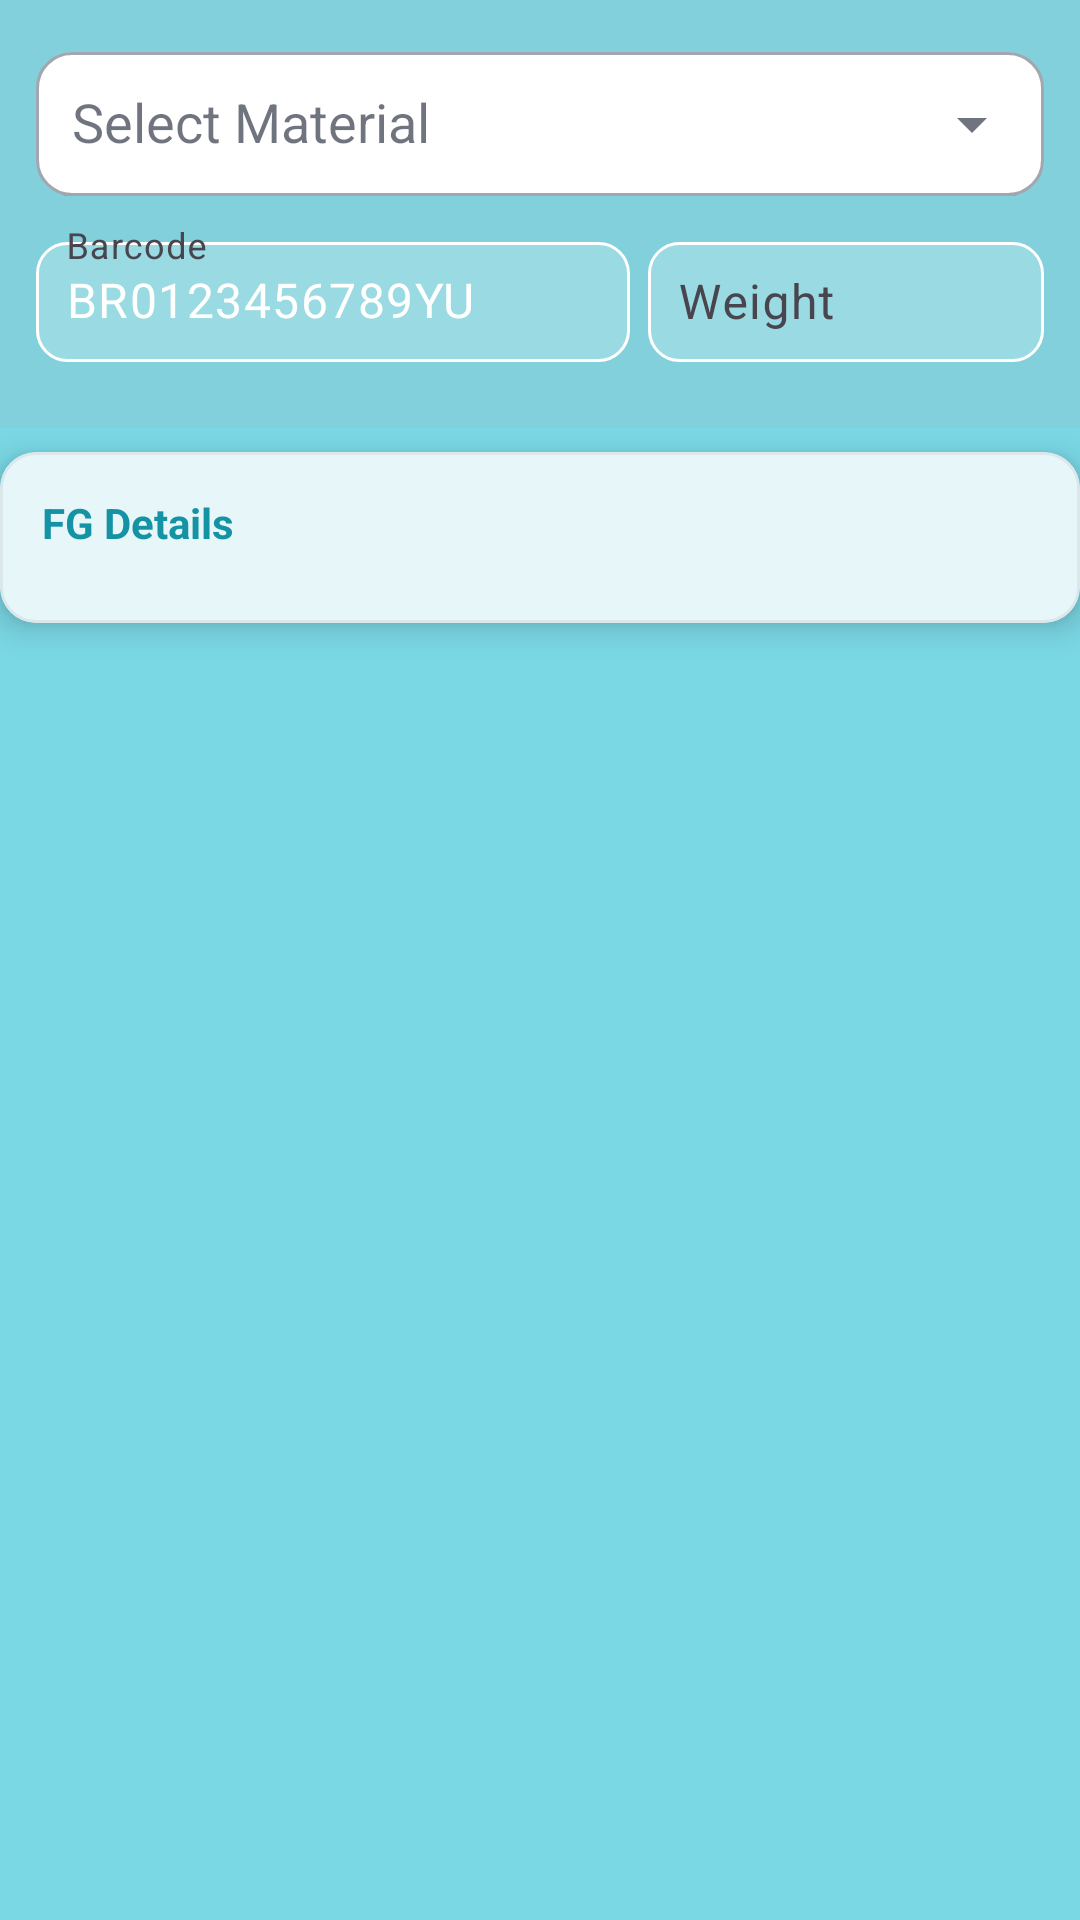

The Android layout XML behind this screen, and the referenced resources:
<!-- AndroidManifest.xml: application theme Base.Theme.Apolloapl -->
<!-- res/layout/layout_output_card.xml -->
<?xml version="1.0" encoding="utf-8"?>
<LinearLayout xmlns:android="http://schemas.android.com/apk/res/android"
    xmlns:app="http://schemas.android.com/apk/res-auto"
    android:layout_width="match_parent"
    android:layout_height="wrap_content"
    android:orientation="vertical"
    android:layout_margin="8dp"
    android:background="@color/primaryLight">

    
    <TableLayout
        android:layout_width="match_parent"
        android:layout_height="wrap_content"
        android:stretchColumns="*"
        android:background="@color/transparent_grey"
        android:padding="12dp">

        
        <TableRow android:layout_marginBottom="10dp">











            <com.google.android.material.textfield.TextInputLayout
                android:layout_weight="7"
                style="@style/Widget.MaterialComponents.TextInputLayout.OutlinedBox"
                app:endIconMode="dropdown_menu"
                app:boxBackgroundColor="@android:color/white">

                <com.google.android.material.textfield.MaterialAutoCompleteTextView
                    android:id="@+id/dropdownMaterial"
                    android:layout_width="match_parent"
                    android:layout_height="match_parent"
                    android:hint="Select Material"
                    android:textColor="@android:color/black"
                    android:inputType="none"
                    android:paddingStart="12dp"/>
            </com.google.android.material.textfield.TextInputLayout>

        </TableRow>

        
        <TableRow android:layout_marginBottom="10dp">

            
            <com.google.android.material.textfield.TextInputLayout
                android:layout_width="0dp"
                android:layout_weight="6"
                android:hint="Barcode"
                app:hintTextColor="@color/white"
                app:boxBackgroundColor="@android:color/transparent">

                <com.google.android.material.textfield.TextInputEditText
                    android:id="@+id/etBarcode"
                    android:layout_width="match_parent"
                    android:layout_height="40dp"
                    android:background="@drawable/rectangle_background_white"
                    android:enabled="false"
                    android:text="BR0123456789YU"
                    android:textColor="@android:color/white"
                    android:textColorHint="@android:color/white"
                    android:padding="10dp"/>
            </com.google.android.material.textfield.TextInputLayout>

            
            <com.google.android.material.textfield.TextInputLayout
                android:layout_width="0dp"
                android:layout_weight="4"
                android:hint="Weight"
                android:layout_marginStart="6dp"
                app:boxBackgroundColor="@android:color/transparent">

                <com.google.android.material.textfield.TextInputEditText
                    android:id="@+id/etWeights"
                    android:layout_width="match_parent"
                    android:layout_height="40dp"
                    android:background="@drawable/rectangle_background_white"
                    android:inputType="numberDecimal"
                    android:textColor="@android:color/white"
                    android:textColorHint="@android:color/white"
                    android:padding="10dp"/>
            </com.google.android.material.textfield.TextInputLayout>


    </TableRow>
    </TableLayout>

    
    <com.google.android.material.card.MaterialCardView
        android:layout_width="match_parent"
        android:layout_height="wrap_content"
        android:layout_marginTop="8dp"
        app:cardCornerRadius="12dp"
        app:cardElevation="6dp"
        app:cardBackgroundColor="@android:color/white">

        <LinearLayout
            android:layout_width="match_parent"
            android:layout_height="wrap_content"
            android:orientation="vertical"
            android:padding="14dp">

            <TextView
                android:layout_width="wrap_content"
                android:layout_height="wrap_content"
                android:text="FG Details"
                android:textStyle="bold"
                android:textColor="@color/primaryDark"
                android:layout_marginBottom="10dp"/>

            <androidx.recyclerview.widget.RecyclerView
                android:id="@+id/rvFGList"
                android:layout_width="match_parent"
                android:layout_height="wrap_content"
                android:nestedScrollingEnabled="false"/>

        </LinearLayout>

    </com.google.android.material.card.MaterialCardView>

</LinearLayout>
<!-- resources referenced by this layout -->
<resources>
  <color name="primaryDark">#1493A4</color>
  <color name="primaryLight">#7AD7E4</color>
  <color name="transparent_grey">#26AAAAAA</color>
  <color name="white">#FFFFFFFF</color>
  <!-- drawable rectangle_background_white (drawable) -->
  <?xml version="1.0" encoding="utf-8"?>
  <shape xmlns:android="http://schemas.android.com/apk/res/android">
      <solid android:color="#33FFFFFF"/> 
      <corners android:radius="10dp"/>
      <stroke android:width="1dp" android:color="@android:color/white"/>
  </shape>
  <color name="primaryColor">#1DB5CA</color>
  <color name="secondaryColor">#F8A931</color>
  <color name="secondaryLight">#FFD18A</color>
  <color name="statusBarColor">#A617919E</color>
  <color name="bgcolor">#F4F8FA</color>
  <color name="text_dark">#0F172A</color>
  <style name="Widget.Apollo.MaterialButton" parent="Widget.Material3.Button">
  
          <item name="cornerRadius">12dp</item>
  
          <item name="android:minHeight">50dp</item>
  
          <item name="backgroundTint">@color/primaryColor</item>
  
          <item name="android:textColor">@android:color/white</item>
  
          <item name="android:textStyle">bold</item>
  
          <item name="android:textSize">15sp</item>
  
          <item name="iconTint">@android:color/white</item>
  
          <item name="rippleColor">@color/primaryLight</item>
  
      </style>
  <style name="Widget.Apollo.TextInputLayout" parent="Widget.Material3.TextInputLayout.OutlinedBox">
  
          <item name="boxCornerRadiusTopStart">12dp</item>
  
          <item name="boxCornerRadiusTopEnd">12dp</item>
  
          <item name="boxCornerRadiusBottomStart">12dp</item>
  
          <item name="boxCornerRadiusBottomEnd">12dp</item>
  
          <item name="boxStrokeColor">@color/primaryColor</item>
  
          <item name="hintTextColor">@color/text_hint</item>
  
      </style>
  <style name="Widget.Apollo.CardView" parent="Widget.Material3.CardView.Elevated">
  
          <item name="cardCornerRadius">14dp</item>
  
          <item name="cardElevation">3dp</item>
  
          <item name="strokeWidth">1dp</item>
  
          <item name="strokeColor">@color/light_border</item>
  
          <item name="cardBackgroundColor">@android:color/white</item>
  
      </style>
  <style name="TextAppearance.Apollo.Headline" parent="TextAppearance.Material3.HeadlineSmall">
  
          <item name="android:textColor">@color/text_dark</item>
  
          <item name="android:textStyle">bold</item>
  
      </style>
  <style name="TextAppearance.Apollo.Body" parent="TextAppearance.Material3.BodyMedium">
  
          <item name="android:textColor">@color/text_light</item>
  
      </style>
  <color name="text_hint">#94A3B8</color>
  <color name="light_border">#DCE7EC</color>
  <color name="text_light">#64748B</color>
</resources>
